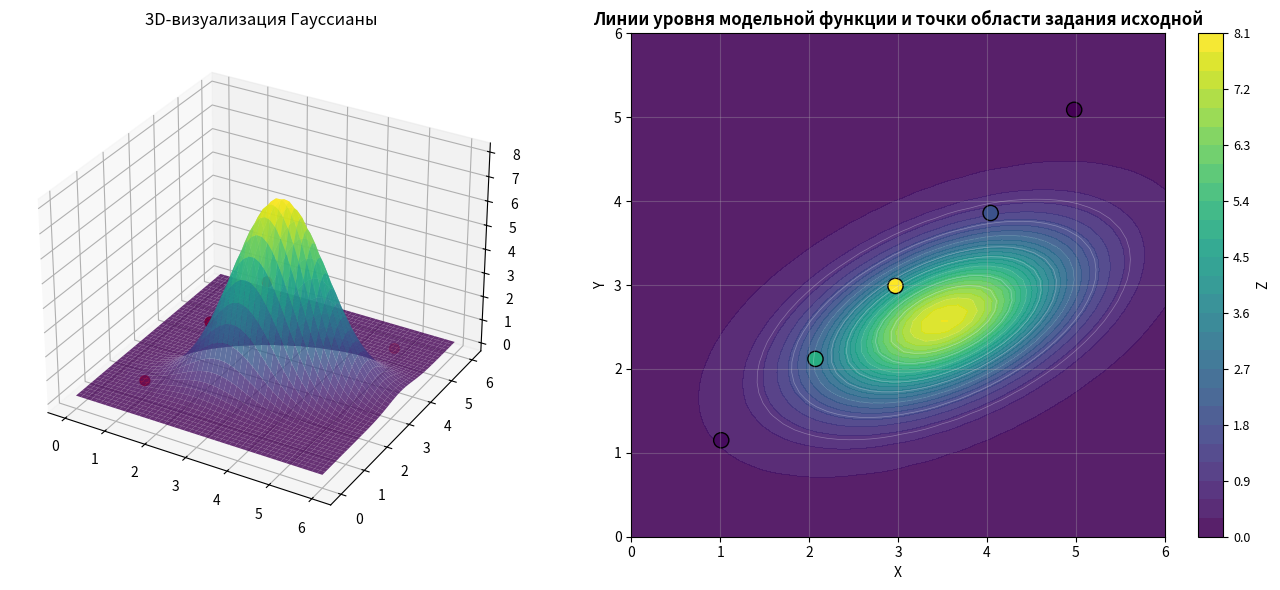

Here is the Python script that generated this plot:
import numpy as np
import matplotlib.pyplot as plt
from scipy.optimize import minimize
from mpl_toolkits.mplot3d import Axes3D

# ==============================================================================
# ВАРИАНТ 26
# ==============================================================================
data = np.array([
    [1.01, 1.15, 0.32],
    [2.07, 2.12, 2.48],
    [2.97, 2.99, 3.85],
    [4.04, 3.86, 1.11],
    [4.98, 5.09, 0.21]
])

# ==============================================================================
# ЗАДАНИЕ 1: Извлечение признаков
# ==============================================================================
X = data[:, 0]
Y = data[:, 1]
Z = data[:, 2]

print("Мои данные:")
for i in range(len(X)):
    print(f"  Точка {i}: x={X[i]:.2f}, y={Y[i]:.2f}, z={Z[i]:.2f}")

# ==============================================================================
# ЗАДАНИЕ 2: Функция Гаусса
# ==============================================================================
def gauss_2d(x, y, A, x0, y0, sigma_x, sigma_y, theta=0, offset=0):
    """
    2D функция Гаусса
    """
    if theta != 0:
        x_new = (x - x0) * np.cos(theta) + (y - y0) * np.sin(theta)
        y_new = -(x - x0) * np.sin(theta) + (y - y0) * np.cos(theta)
    else:
        x_new = x - x0
        y_new = y - y0
    exp_part = np.exp(-(x_new**2/(2*sigma_x**2) + y_new**2/(2*sigma_y**2)))
    result = A * exp_part + offset
    return result

# ==============================================================================
# ЗАДАНИЕ 3: Функция потерь (loss-функция)
# ==============================================================================
def loss_function(model_params):
    """
    Вычисляем MSE для реальных и модельных значений на объектах.
    """
    A, x0, y0, sigma_x, sigma_y, theta, offset = model_params

    if sigma_x <= 0 or sigma_y <= 0 or A <= 0:
        return 1e10

    predictions = []
    for i in range(len(X)):
        pred = gauss_2d(X[i], Y[i], A, x0, y0, sigma_x, sigma_y, theta, offset)
        predictions.append(pred)

    errors = Z - predictions
    mse = 0.5 * np.mean(errors ** 2)
    return mse

# ==============================================================================
# ЗАДАНИЕ 4: Начальное приближение
# ==============================================================================
max_idx = np.argmax(Z)  # индекс, соответствующий максимуму Z
A_start = Z[max_idx] + 0.1  # значение максимума Z с корректировкой
x0_start = X[max_idx]  # значение X в точке максимума
y0_start = Y[max_idx]  # значение Y в точке максимума
sigma_x_start = np.std(X) * 0.5
sigma_y_start = np.std(Y) * 0.5
offset_start = 0.0
theta_start = 0.0

params_start = [A_start, x0_start, y0_start, sigma_x_start, sigma_y_start, theta_start, offset_start]

print(f"Значения для инициализации модельных параметров (начальное приближение):")
print(f"  Amplitude (A):     {A_start:.2f}")
print(f"  Center (x0, y0):   ({x0_start:.2f}, {y0_start:.2f})")
print(f"  Sigma_x:           {sigma_x_start:.2f}")
print(f"  Sigma_y:           {sigma_y_start:.2f}")
print(f"  Theta (rotation):  0.00 рад")
print(f"  Offset:            0.00")
print()

# ==============================================================================
# ЗАДАНИЕ 5: Границы и оптимизация
# ==============================================================================
bounds = [
    (0.1, 10.0), (0.0, 6.0), (0.0, 6.0),
    (0.1, 5.0), (0.1, 5.0), (-np.pi/4, np.pi/4), (-1.0, 1.0)
]

print("\nЗапускаем оптимизацию...")
result = minimize(loss_function, params_start, method='L-BFGS-B', bounds=bounds)

# ==============================================================================
# РЕЗУЛЬТАТЫ
# ==============================================================================
A_opt, x0_opt, y0_opt, sigma_x_opt, sigma_y_opt, theta_opt, offset_opt = result.x

print("\n" + "="*50)
print("РЕЗУЛЬТАТЫ")
print("="*50)
print(f"\nA = {A_opt:.4f}")
print(f"x0 = {x0_opt:.4f}, y0 = {y0_opt:.4f}")
print(f"sigma_x = {sigma_x_opt:.4f}, sigma_y = {sigma_y_opt:.4f}")
print(f"theta = {theta_opt:.2f} рад = {np.degrees(theta_opt):.2f}°, offset = {offset_opt:.4f}")
print(f"\nФинальная ошибка: {result.fun:.8f}")

# ==============================================================================
# ЗАДАНИЕ 6: Проверка
# ==============================================================================
predictions = []
for i in range(len(X)):
    pred = gauss_2d(X[i], Y[i], A_opt, x0_opt, y0_opt, sigma_x_opt, sigma_y_opt, theta_opt, offset_opt)
    predictions.append(pred)

print("\nПроверка:")
for i in range(len(X)):
    print(f"Точка {i}: z={Z[i]:.2f}, предсказание модели={predictions[i]:.2f}")

# ==============================================================================
# ЗАДАНИЕ 7: Визуализация
# ==============================================================================
x_grid = np.linspace(0, 6, 50)
y_grid = np.linspace(0, 6, 50)
X_grid, Y_grid = np.meshgrid(x_grid, y_grid)

Z_grid = np.zeros((50, 50))
for i in range(50):
    for j in range(50):
        Z_grid[i, j] = gauss_2d(X_grid[i, j], Y_grid[i, j], A_opt, x0_opt, y0_opt, sigma_x_opt, sigma_y_opt, theta_opt, offset_opt)

# Графики
fig = plt.figure(figsize=(14, 6))

ax1 = fig.add_subplot(121, projection='3d')
ax1.plot_surface(X_grid, Y_grid, Z_grid, cmap='viridis', alpha=0.8)
ax1.scatter(X, Y, Z, c='red', s=50)
ax1.set_title('3D-визуализация Гауссианы')

ax2 = fig.add_subplot(122)
contour = ax2.contourf(X_grid, Y_grid, Z_grid, levels=25, cmap='viridis', alpha=0.9)
scatter = ax2.scatter(X, Y, c=Z, s=120, edgecolors='black', cmap='viridis')
ax2.contour(X_grid, Y_grid, Z_grid, levels=10, colors='white', alpha=0.3, linewidths=0.5)
ax2.set_xlabel('X', fontsize=10)
ax2.set_ylabel('Y', fontsize=10)
ax2.set_title('Линии уровня модельной функции и точки области задания исходной', fontsize=12, fontweight='bold')
ax2.grid(True, alpha=0.3)
cbar = plt.colorbar(contour, ax=ax2, label='Z')
cbar.ax.tick_params(labelsize=9)

plt.tight_layout()
print("\n✅ Готово! Получилась двумерная гауссиана - аппроксимация для z(x,y)!")
plt.savefig('model_plot.png', dpi=300)
plt.show()
